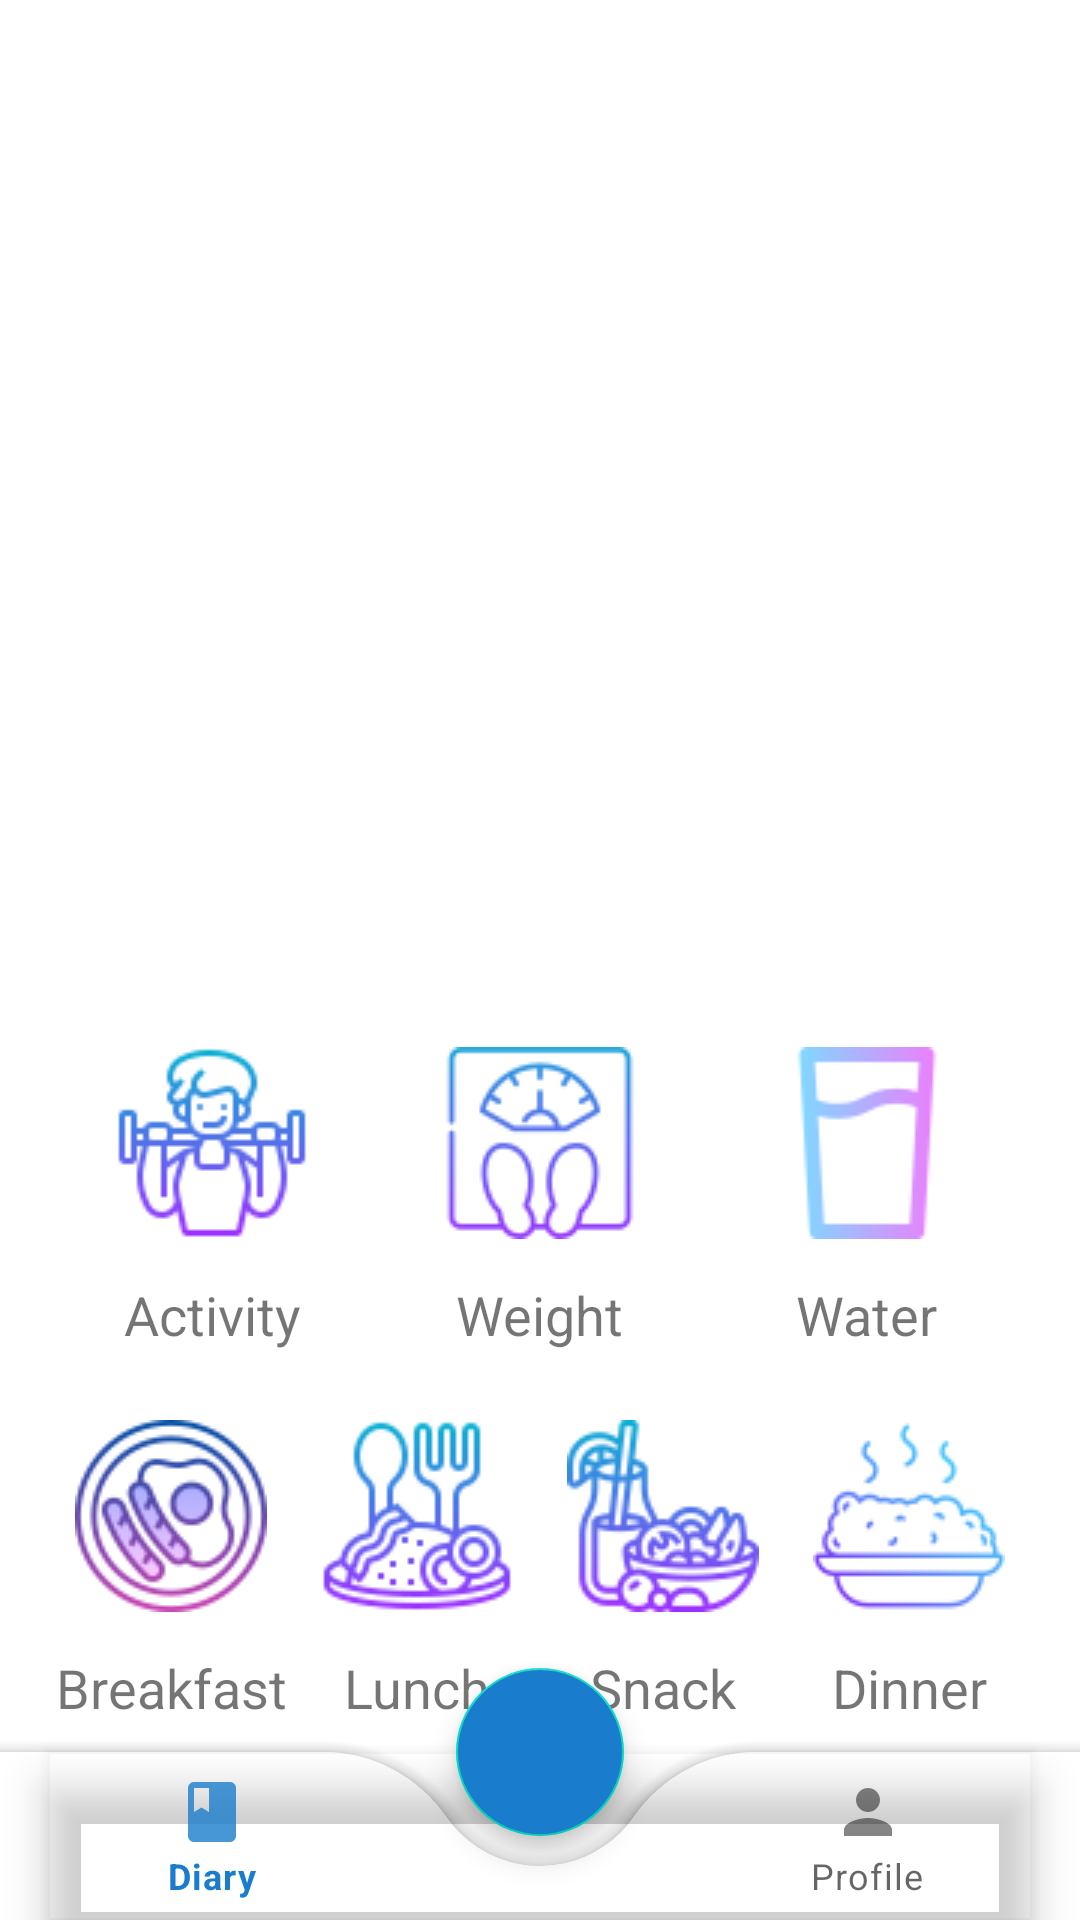

The Android layout XML behind this screen, and the referenced resources:
<!-- AndroidManifest.xml: application theme Theme.VitalityPro -->
<!-- res/layout/activity_main.xml -->
<?xml version="1.0" encoding="utf-8"?>
<androidx.constraintlayout.widget.ConstraintLayout xmlns:android="http://schemas.android.com/apk/res/android"
    xmlns:app="http://schemas.android.com/apk/res-auto"
    xmlns:tools="http://schemas.android.com/tools"
    android:id="@+id/main"
    android:layout_width="match_parent"
    android:layout_height="match_parent"
    tools:context=".MainActivity">

    <FrameLayout
        android:id="@+id/frameLayout"
        android:layout_width="match_parent"
        android:layout_height="match_parent"/>

    <androidx.constraintlayout.widget.Guideline
        android:id="@+id/guidelineLogLayout"
        android:layout_width="wrap_content"
        android:layout_height="wrap_content"
        android:orientation="horizontal"
        app:layout_constraintGuide_percent="0.50" />


    <androidx.constraintlayout.widget.ConstraintLayout
        android:id="@+id/logLayout"
        android:layout_width="match_parent"
        android:layout_height="0dp"
        app:layout_constraintBottom_toBottomOf="@+id/frameLayout"
        app:layout_constraintTop_toBottomOf="@id/guidelineLogLayout"
        android:background="#FFFFFF"
        android:visibility="visible"
        android:padding="16dp"
        >

        <androidx.constraintlayout.widget.ConstraintLayout
            android:id="@+id/layoutFirst"
            android:layout_width="match_parent"
            android:layout_height="wrap_content"
            app:layout_constraintEnd_toEndOf="parent"
            app:layout_constraintStart_toStartOf="parent"
            app:layout_constraintTop_toTopOf="parent">

            <androidx.constraintlayout.widget.Guideline
                android:id="@+id/guideline"
                android:layout_width="wrap_content"
                android:layout_height="wrap_content"
                android:orientation="vertical"
                app:layout_constraintGuide_percent="0.333" />
            <androidx.constraintlayout.widget.Guideline
                android:id="@+id/guideline2"
                android:layout_width="wrap_content"
                android:layout_height="wrap_content"
                android:orientation="vertical"
                app:layout_constraintGuide_percent="0.666" />
            <androidx.constraintlayout.widget.Guideline
                android:id="@+id/guideline3"
                android:layout_width="wrap_content"
                android:layout_height="wrap_content"
                android:orientation="vertical"
                app:layout_constraintGuide_percent="0.999" />

            <ImageButton
                android:id="@+id/imgBtnActivity"
                android:layout_width="0dp"
                android:layout_height="90dp"
                android:src="@drawable/activity64"
                app:layout_constraintStart_toStartOf="parent"
                app:layout_constraintEnd_toStartOf="@id/guideline"
                android:background="@android:color/transparent"
                />
            <ImageButton
                android:id="@+id/imgBtnWeight"
                android:layout_width="0dp"
                android:layout_height="90dp"
                android:src="@drawable/weight64"
                app:layout_constraintStart_toStartOf="@id/guideline"
                app:layout_constraintEnd_toStartOf="@id/guideline2"
                android:background="@android:color/transparent"
                />
            <ImageButton
                android:id="@+id/imgBtnWater"
                android:layout_width="0dp"
                android:layout_height="90dp"
                android:src="@drawable/log_water64"
                app:layout_constraintStart_toStartOf="@id/guideline2"
                app:layout_constraintEnd_toStartOf="@id/guideline3"
                android:background="@android:color/transparent"/>


            <TextView
                android:layout_width="wrap_content"
                android:layout_height="wrap_content"
                app:layout_constraintTop_toBottomOf="@id/imgBtnActivity"
                app:layout_constraintStart_toStartOf="parent"
                app:layout_constraintEnd_toStartOf="@id/guideline"
                android:text="Activity"
                android:textSize="18sp"
                />

            <TextView
                android:layout_width="wrap_content"
                android:layout_height="wrap_content"
                app:layout_constraintTop_toBottomOf="@id/imgBtnWeight"
                app:layout_constraintStart_toStartOf="@id/guideline"
                app:layout_constraintEnd_toStartOf="@id/guideline2"
                android:text="Weight"
                android:textSize="18sp"
                />

            <TextView
                android:layout_width="wrap_content"
                android:layout_height="wrap_content"
                app:layout_constraintTop_toBottomOf="@id/imgBtnWater"
                app:layout_constraintStart_toStartOf="@id/guideline2"
                app:layout_constraintEnd_toStartOf="@id/guideline3"
                android:text="Water"
                android:textSize="18sp"
                />

        </androidx.constraintlayout.widget.ConstraintLayout>

        <androidx.constraintlayout.widget.ConstraintLayout
            android:layout_width="match_parent"
            android:layout_height="wrap_content"
            app:layout_constraintTop_toBottomOf="@+id/layoutFirst"
            android:layout_marginTop="10dp">

            <androidx.constraintlayout.widget.Guideline
                android:id="@+id/foodGuideLine1"
                android:layout_width="wrap_content"
                android:layout_height="wrap_content"
                android:orientation="vertical"
                app:layout_constraintGuide_percent="0.25" />
            <androidx.constraintlayout.widget.Guideline
                android:id="@+id/foodGuideLine2"
                android:layout_width="wrap_content"
                android:layout_height="wrap_content"
                android:orientation="vertical"
                app:layout_constraintGuide_percent="0.50" />
            <androidx.constraintlayout.widget.Guideline
                android:id="@+id/foodGuideLine3"
                android:layout_width="wrap_content"
                android:layout_height="wrap_content"
                android:orientation="vertical"
                app:layout_constraintGuide_percent="0.75" />




            <ImageButton
                android:id="@+id/imgBtnBreakfast"
                android:layout_width="0dp"
                android:layout_height="90dp"
                android:src="@drawable/breakfast64"
                app:layout_constraintStart_toStartOf="parent"
                app:layout_constraintEnd_toStartOf="@id/foodGuideLine1"
                android:background="@android:color/transparent"/>
            <ImageButton
                android:id="@+id/imgBtnLunch"
                android:layout_width="0dp"
                android:layout_height="90dp"
                android:src="@drawable/lunch64"
                app:layout_constraintStart_toStartOf="@id/foodGuideLine1"
                app:layout_constraintEnd_toStartOf="@id/foodGuideLine2"
                android:background="@android:color/transparent"/>
            <ImageButton
                android:id="@+id/imgBtnSnack"
                android:layout_width="0dp"
                android:layout_height="90dp"
                android:src="@drawable/snack64"
                app:layout_constraintStart_toStartOf="@id/foodGuideLine2"
                app:layout_constraintEnd_toStartOf="@id/foodGuideLine3"
                android:background="@android:color/transparent"/>

            <ImageButton
                android:id="@+id/imgBtnDinner"
                android:layout_width="0dp"
                android:layout_height="90dp"
                android:background="@android:color/transparent"
                android:src="@drawable/dinner64"
                app:layout_constraintEnd_toEndOf="parent"
                app:layout_constraintStart_toStartOf="@id/foodGuideLine3" />

            <TextView
                android:layout_width="wrap_content"
                android:layout_height="wrap_content"
                app:layout_constraintTop_toBottomOf="@id/imgBtnBreakfast"
                app:layout_constraintStart_toStartOf="parent"
                app:layout_constraintEnd_toStartOf="@id/foodGuideLine1"
                android:text="Breakfast"
                android:textSize="18sp"
                />

            <TextView
                android:layout_width="wrap_content"
                android:layout_height="wrap_content"
                app:layout_constraintTop_toBottomOf="@id/imgBtnLunch"
                app:layout_constraintStart_toStartOf="@id/foodGuideLine1"
                app:layout_constraintEnd_toStartOf="@id/foodGuideLine2"
                android:text="Lunch"
                android:textSize="18sp"
                />

            <TextView
                android:layout_width="wrap_content"
                android:layout_height="wrap_content"
                app:layout_constraintTop_toBottomOf="@id/imgBtnSnack"
                app:layout_constraintStart_toStartOf="@id/foodGuideLine2"
                app:layout_constraintEnd_toStartOf="@id/foodGuideLine3"
                android:text="Snack"
                android:textSize="18sp"
                />

            <TextView
                android:layout_width="wrap_content"
                android:layout_height="wrap_content"
                app:layout_constraintTop_toBottomOf="@id/imgBtnDinner"
                app:layout_constraintStart_toStartOf="@id/foodGuideLine3"
                app:layout_constraintEnd_toEndOf="parent"
                android:text="Dinner"
                android:textSize="18sp"
                />


        </androidx.constraintlayout.widget.ConstraintLayout>



    </androidx.constraintlayout.widget.ConstraintLayout>

    <androidx.coordinatorlayout.widget.CoordinatorLayout
        android:layout_width="match_parent"
        android:layout_height="match_parent">
        <com.google.android.material.bottomappbar.BottomAppBar
            android:id="@+id/bottomAppBar"
            android:layout_width="match_parent"
            android:layout_height="wrap_content"
            android:layout_gravity="bottom"
            android:backgroundTint="@color/white"
            app:fabCradleMargin="10dp"
            app:fabCradleRoundedCornerRadius="50dp"
            >

            <com.google.android.material.bottomnavigation.BottomNavigationView
                android:id="@+id/bottomNavView"
                android:layout_width="match_parent"
                android:layout_height="wrap_content"
                app:labelVisibilityMode="labeled"
                android:background="@android:color/transparent"
                app:menu="@menu/bottom_menu" android:layout_marginEnd="16dp"/>
        </com.google.android.material.bottomappbar.BottomAppBar>

        <com.google.android.material.floatingactionbutton.FloatingActionButton
            android:id="@+id/logButton"
            android:layout_width="wrap_content"
            android:layout_height="wrap_content"
            android:src="@drawable/ic_add"
            android:backgroundTint="@color/main"
            app:layout_anchor="@id/bottomAppBar"/>
    </androidx.coordinatorlayout.widget.CoordinatorLayout>

</androidx.constraintlayout.widget.ConstraintLayout>
<!-- resources referenced by this layout -->
<resources>
  <color name="main">#197CCC</color>
  <color name="white">#FFFFFFFF</color>
  <!-- drawable activity64: png bitmap (drawable, 3929 bytes) -->
  <!-- drawable breakfast64: png bitmap (drawable, 7656 bytes) -->
  <!-- drawable dinner64: png bitmap (drawable, 3190 bytes) -->
  <!-- drawable log_water64: png bitmap (drawable, 1601 bytes) -->
  <!-- drawable lunch64: png bitmap (drawable, 5129 bytes) -->
  <!-- drawable snack64: png bitmap (drawable, 6002 bytes) -->
  <!-- drawable weight64: png bitmap (drawable, 4301 bytes) -->
  <style name="Theme.VitalityPro" parent="Base.Theme.VitalityPro" />
  <style name="Base.Theme.VitalityPro" parent="Theme.MaterialComponents.Light.NoActionBar">
          
          <item name="colorPrimary">@color/main</item>
      </style>
</resources>
